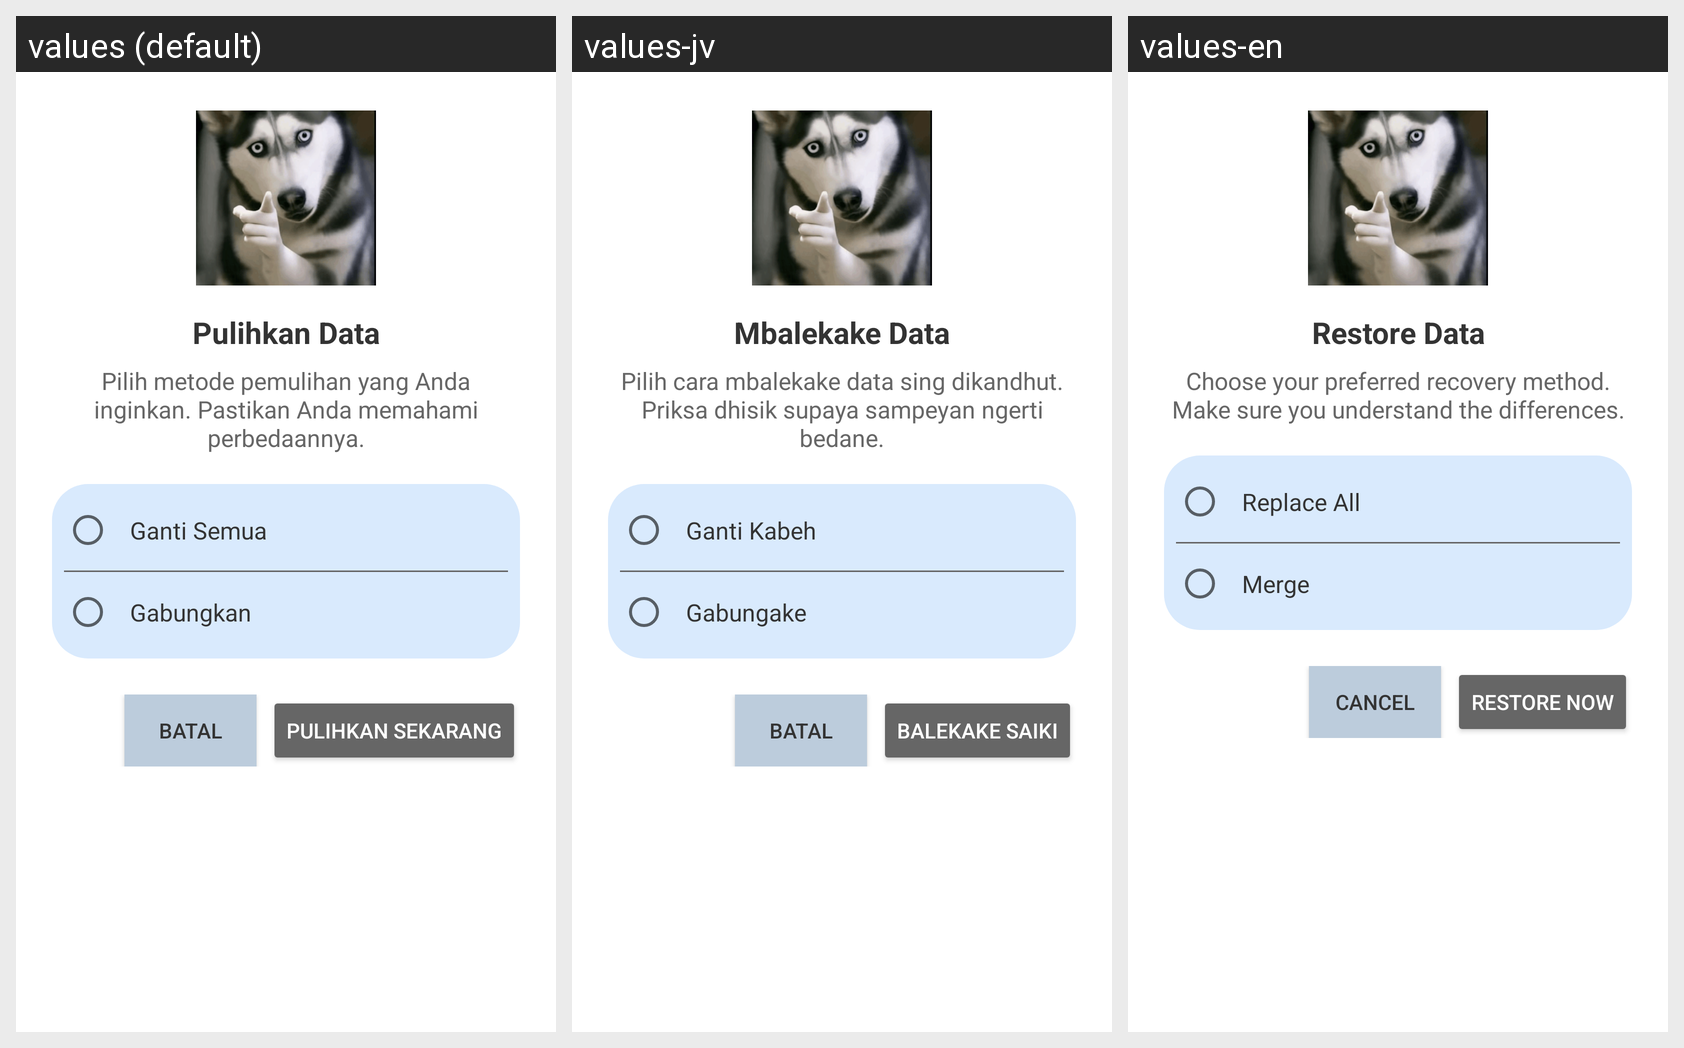

Strings drawn on this Android screen and how each of the app's shown locales translates them:
Android screen res/layout/dialog_backup_restore.xml rendered under 3 locales, left to right: values (default), values-jv, values-en. Device: Nexus 5 (rendered at 1080×1920; each locale shown at half size, 540×960, under a caption strip naming it); theme Theme.LumiNote.
Strings drawn on this screen, with the default value and each locale's value (text and hints the layout hard-codes, and strings that could not be matched under every locale, appear in the picture but are not listed):

title_restore_dialog
  values: Pulihkan Data
  values-jv: Mbalekake Data
  values-en: Restore Data

msg_restore_dialog
  values: Pilih metode pemulihan yang Anda inginkan. Pastikan Anda memahami perbedaannya.
  values-jv: Pilih cara mbalekake data sing dikandhut. Priksa dhisik supaya sampeyan ngerti bedane.
  values-en: Choose your preferred recovery method. Make sure you understand the differences.

option_replace_all
  values: Ganti Semua
  values-jv: Ganti Kabeh
  values-en: Replace All

option_merge
  values: Gabungkan
  values-jv: Gabungake
  values-en: Merge

btn_cancel
  values: Batal
  values-jv: Batal
  values-en: Cancel

btn_restore_now
  values: Pulihkan Sekarang
  values-jv: Balekake Saiki
  values-en: Restore Now
